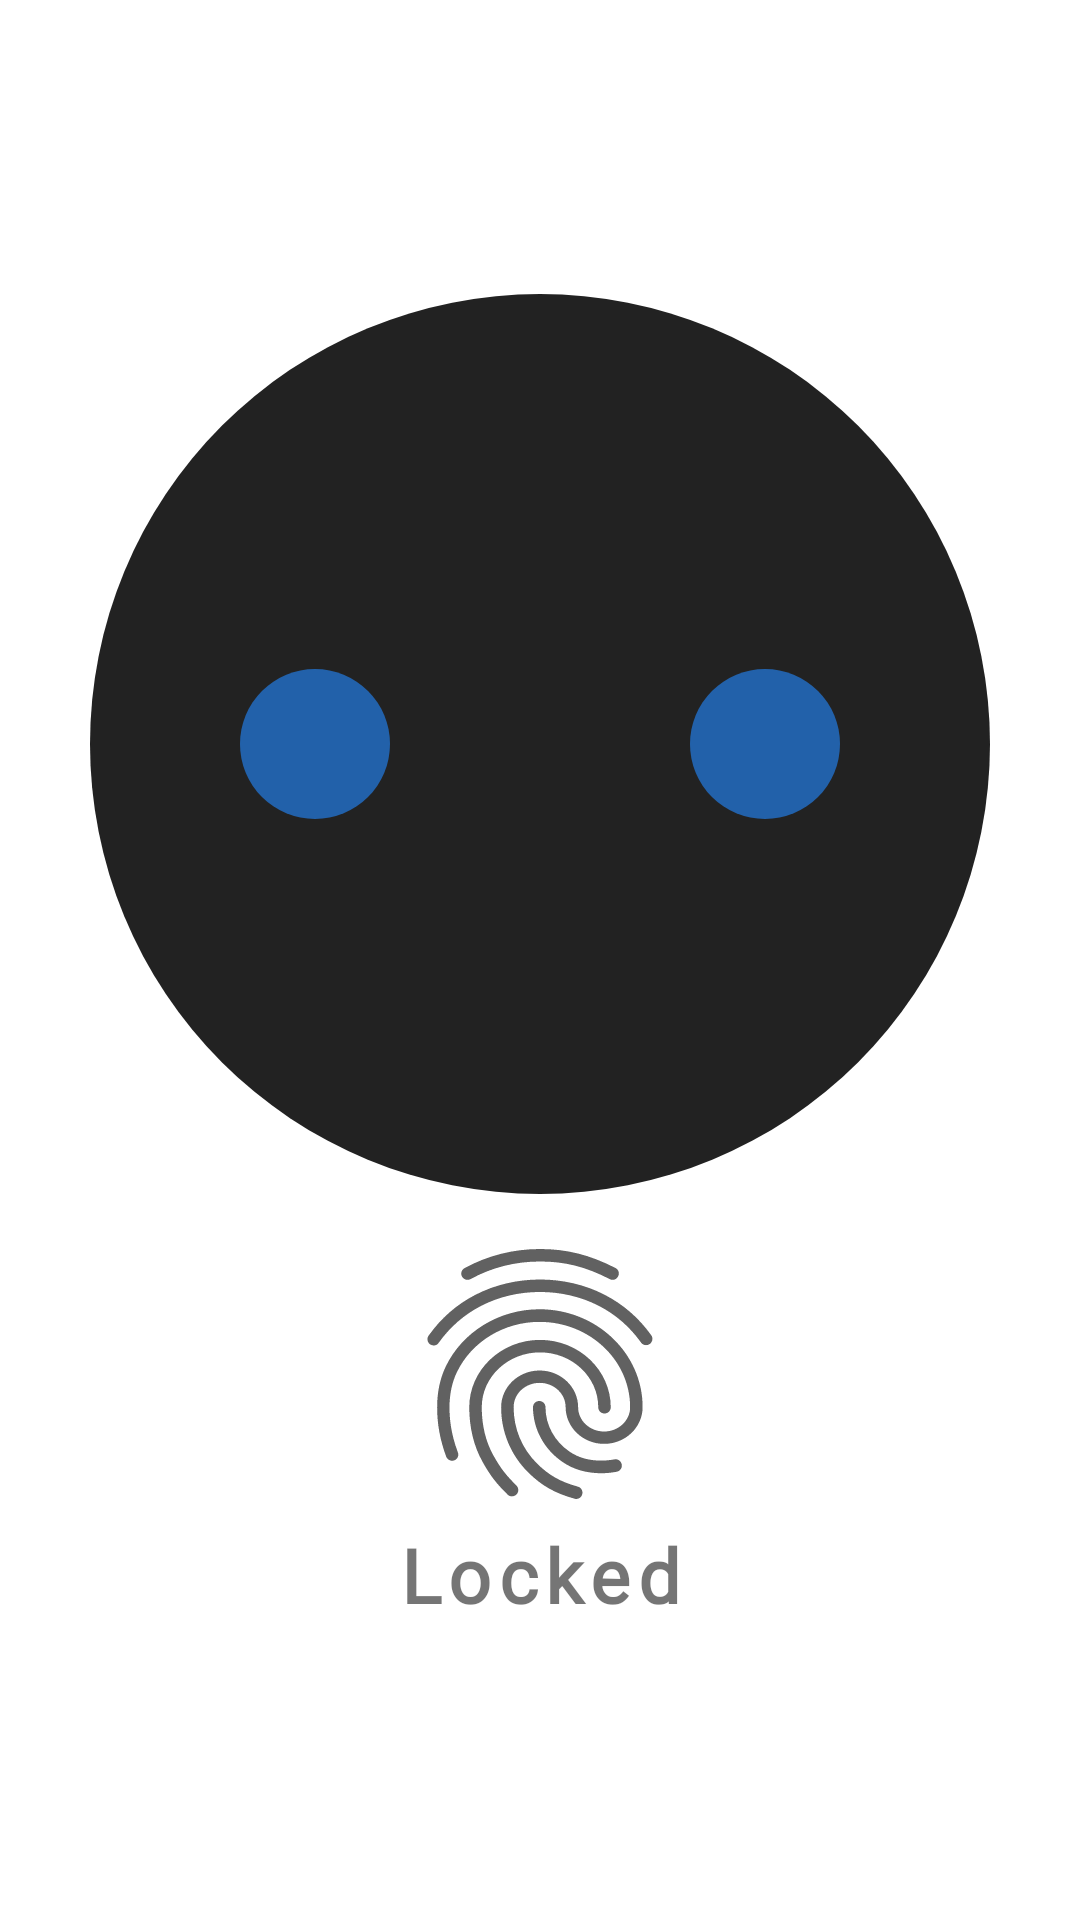

Android layout source for this screen:
<!-- AndroidManifest.xml: application theme Theme.ClipLocker -->
<!-- res/layout/activity_auth.xml -->
<?xml version="1.0" encoding="utf-8"?>
<LinearLayout xmlns:android="http://schemas.android.com/apk/res/android"
    xmlns:app="http://schemas.android.com/apk/res-auto"
    xmlns:tools="http://schemas.android.com/tools"
    android:layout_width="match_parent"
    android:layout_height="match_parent"
    android:gravity="center"
    android:orientation="vertical"
    tools:context=".AuthActivity">

    <include
        android:id="@+id/emoji"
        layout="@layout/emoji" />

    <androidx.appcompat.widget.AppCompatImageView
        android:layout_width="100dp"
        android:layout_marginTop="10dp"
        android:layout_height="wrap_content"
        android:adjustViewBounds="true"
        app:srcCompat="@drawable/round_fingerprint_grey_700_48dp" />

    <androidx.appcompat.widget.AppCompatTextView
        android:layout_width="match_parent"
        android:layout_height="wrap_content"
        android:fontFamily="@font/ageo_bold"
        android:gravity="center"
        android:letterSpacing=".1"
        android:text="Locked"
        android:textSize="25sp"
        android:textStyle="bold"
        tools:ignore="HardcodedText" />

</LinearLayout>
<!-- res/layout/emoji.xml (included above) -->
<?xml version="1.0" encoding="utf-8"?>
<FrameLayout xmlns:android="http://schemas.android.com/apk/res/android"
    xmlns:app="http://schemas.android.com/apk/res-auto"
    android:layout_width="@dimen/emoji_size"
    android:layout_height="@dimen/emoji_size">

    <androidx.appcompat.widget.AppCompatImageView
        android:layout_width="match_parent"
        android:layout_height="match_parent"
        android:adjustViewBounds="true"
        app:srcCompat="@drawable/emoji_face_shape" />

    <TableRow
        android:layout_width="match_parent"
        android:layout_height="wrap_content"
        android:layout_gravity="center"
        android:layout_marginStart="@dimen/emoji_eye_padding_from_both_ends"
        android:layout_marginEnd="@dimen/emoji_eye_padding_from_both_ends"
        android:gravity="center_vertical">

        <androidx.appcompat.widget.AppCompatImageView
            android:id="@+id/eyeBallLeft"
            android:layout_width="@dimen/emoji_eye_ball"
            android:layout_height="@dimen/emoji_eye_ball"
            android:rotationX="0"
            android:src="@drawable/eye_ball_shape" />

        <Space
            android:layout_width="0dp"
            android:layout_height="20dp"
            android:layout_weight="1" />

        <androidx.appcompat.widget.AppCompatImageView
            android:id="@+id/eyeBallRight"
            android:layout_width="@dimen/emoji_eye_ball"
            android:layout_height="@dimen/emoji_eye_ball"
            android:rotationX="0"
            android:src="@drawable/eye_ball_shape" />
    </TableRow>

</FrameLayout>
<!-- resources referenced by this layout -->
<resources>
  <dimen name="emoji_eye_ball">50dp</dimen>
  <dimen name="emoji_eye_padding_from_both_ends">50dp</dimen>
  <dimen name="emoji_size">300dp</dimen>
  <!-- drawable emoji_face_shape (drawable) -->
  <?xml version="1.0" encoding="utf-8"?>
  <layer-list xmlns:android="http://schemas.android.com/apk/res/android">
      <item>
          <shape android:shape="oval">
              <gradient
                  android:angle="180"
                  android:centerColor="?attr/colorPrimaryVariant"
                  android:endColor="?attr/colorPrimaryVariant"
                  android:startColor="?attr/colorPrimaryVariant" />
          </shape>
      </item>
  </layer-list>
  <!-- drawable eye_ball_shape (drawable) -->
  <?xml version="1.0" encoding="utf-8"?>
  <layer-list xmlns:android="http://schemas.android.com/apk/res/android">
      <item>
          <rotate
              android:fromDegrees="0"
              android:pivotX="50%"
              android:pivotY="50%"
              android:toDegrees="0">
              <shape android:shape="oval">
                  <stroke
                      android:width="0dp"
                      android:color="@color/header_shape_color" />
                  <solid android:color="@color/header_shape_color" />
              </shape>
          </rotate>
      </item>
  </layer-list>
  <!-- drawable round_fingerprint_grey_700_48dp: vector/xml drawable (drawable, 2440 chars, omitted) -->
  <style name="Theme.ClipLocker" parent="Theme.MaterialComponents.DayNight.NoActionBar">
          
  
          <item name="android:windowBackground">@color/activity_background_light</item>
  
          <item name="colorPrimary">@color/my_primary</item>
          <item name="colorPrimaryVariant">@color/my_primary_dark</item>
          <item name="colorOnPrimary">@color/white</item>
          
          <item name="colorSecondary">@color/my_primary</item>
          <item name="colorSecondaryVariant">@color/my_primary_dark</item>
          <item name="colorOnSecondary">@color/black</item>
          
          <item name="android:statusBarColor" tools:targetApi="l">?attr/colorPrimaryVariant</item>
          
      </style>
  <color name="header_shape_color">#2261aa</color>
  <color name="activity_background_light">#FFFFFF</color>
  <color name="my_primary">#494F53</color>
  <color name="my_primary_dark">#222222</color>
  <color name="white">#FFFFFF</color>
  <color name="black">#000000</color>
</resources>
